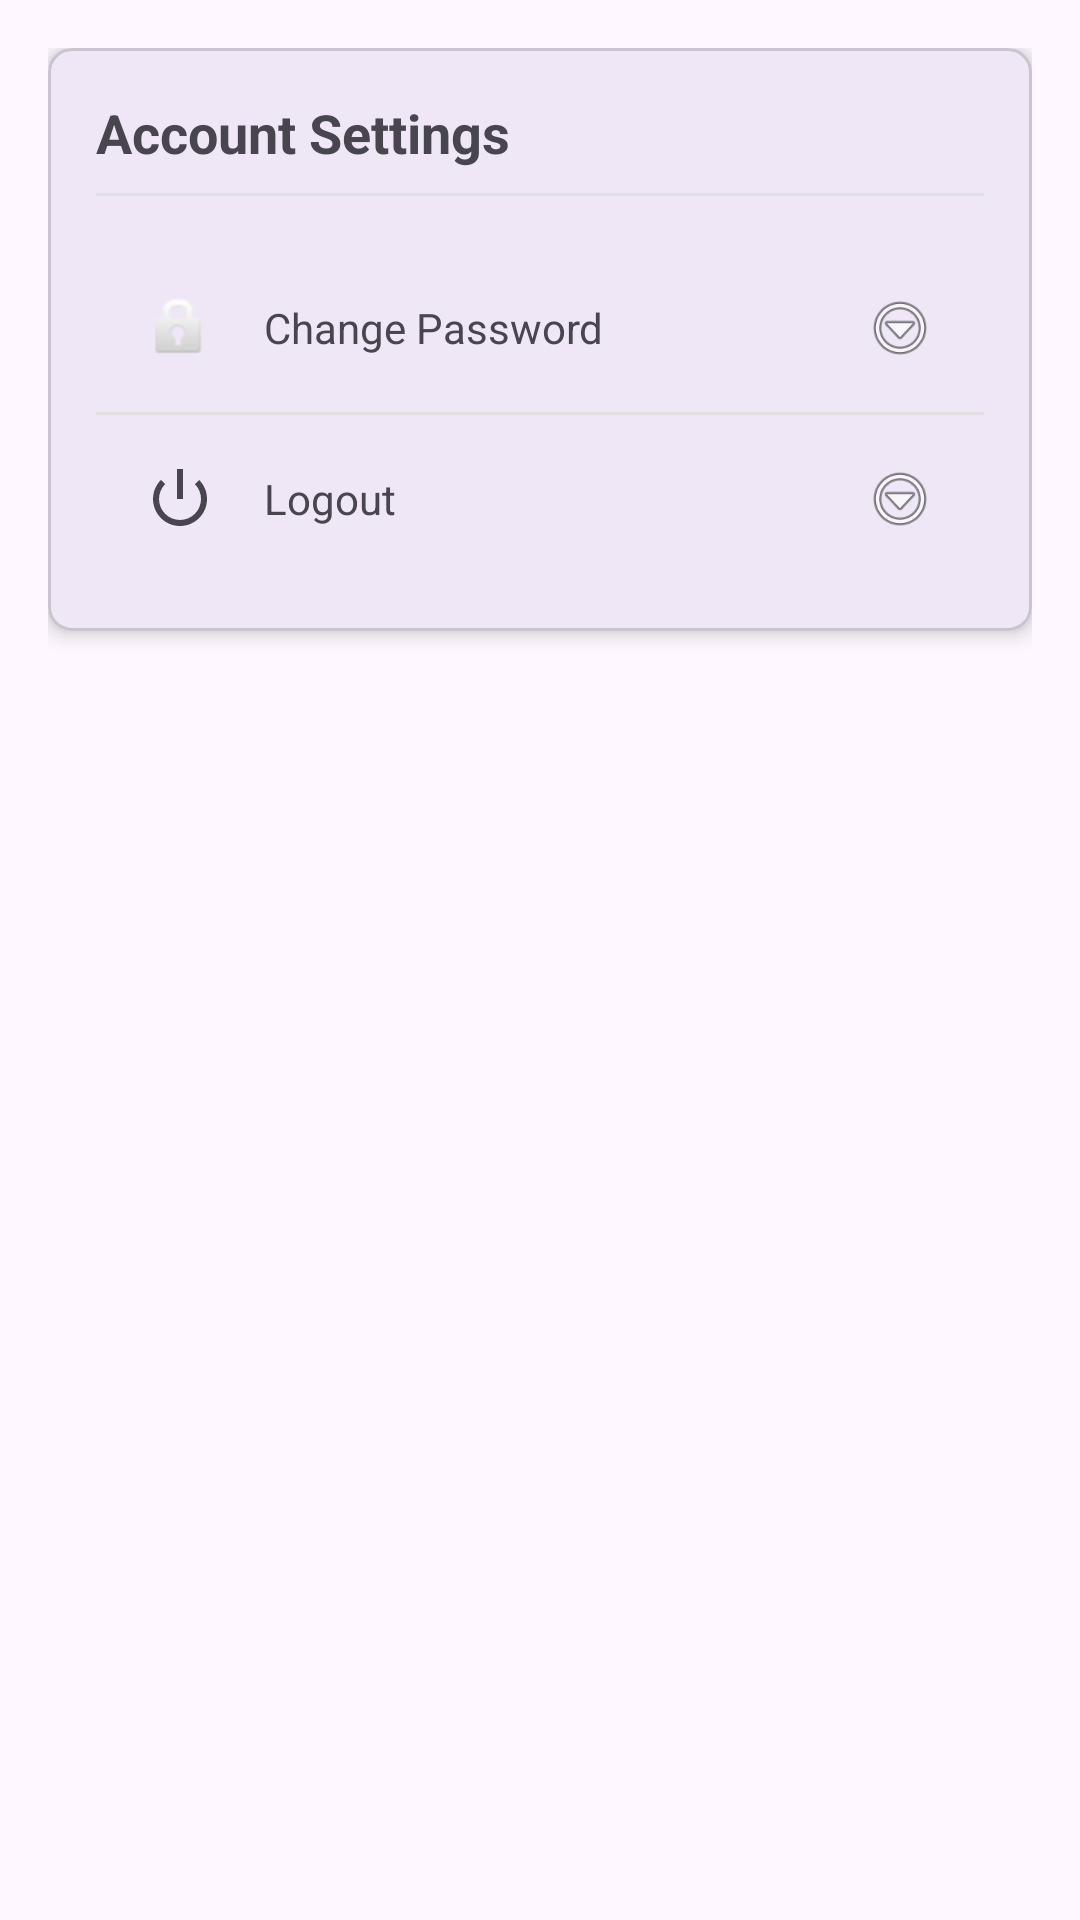

Android layout source for this screen:
<!-- AndroidManifest.xml: application theme Theme.SideHustle -->
<!-- res/layout/fragment_settings.xml -->
<ScrollView xmlns:android="http://schemas.android.com/apk/res/android"
    android:layout_width="match_parent"
    android:layout_height="match_parent"
    android:fillViewport="true">

    <androidx.constraintlayout.widget.ConstraintLayout xmlns:app="http://schemas.android.com/apk/res-auto"
        android:layout_width="match_parent"
        android:layout_height="wrap_content"
        android:padding="16dp">

        <com.google.android.material.card.MaterialCardView
            android:layout_width="match_parent"
            android:layout_height="wrap_content"
            app:cardCornerRadius="8dp"
            app:cardElevation="4dp"
            app:layout_constraintEnd_toEndOf="parent"
            app:layout_constraintStart_toStartOf="parent"
            app:layout_constraintTop_toTopOf="parent">

            <LinearLayout
                android:layout_width="match_parent"
                android:layout_height="wrap_content"
                android:orientation="vertical"
                android:padding="16dp">

                <TextView
                    android:layout_width="wrap_content"
                    android:layout_height="wrap_content"
                    android:text="Account Settings"
                    android:textSize="18sp"
                    android:textStyle="bold" />

                <View
                    android:layout_width="match_parent"
                    android:layout_height="1dp"
                    android:layout_marginTop="8dp"
                    android:layout_marginBottom="16dp"
                    android:background="#E0E0E0" />

                <LinearLayout
                    android:id="@+id/btn_change_password"
                    android:layout_width="match_parent"
                    android:layout_height="wrap_content"
                    android:background="?attr/selectableItemBackground"
                    android:clickable="true"
                    android:focusable="true"
                    android:orientation="horizontal"
                    android:padding="16dp">

                    <ImageView
                        android:layout_width="24dp"
                        android:layout_height="24dp"
                        android:src="@android:drawable/ic_lock_idle_lock" />

                    <TextView
                        android:layout_width="0dp"
                        android:layout_height="wrap_content"
                        android:layout_gravity="center_vertical"
                        android:layout_marginStart="16dp"
                        android:layout_weight="1"
                        android:text="Change Password" />

                    <ImageView
                        android:layout_width="24dp"
                        android:layout_height="24dp"
                        android:src="@android:drawable/ic_menu_more" />
                </LinearLayout>

                <View
                    android:layout_width="match_parent"
                    android:layout_height="1dp"
                    android:background="#E0E0E0" />

                <LinearLayout
                    android:id="@+id/btn_logout"
                    android:layout_width="match_parent"
                    android:layout_height="wrap_content"
                    android:background="?attr/selectableItemBackground"
                    android:clickable="true"
                    android:focusable="true"
                    android:orientation="horizontal"
                    android:padding="16dp">

                    <ImageView
                        android:layout_width="24dp"
                        android:layout_height="24dp"
                        android:src="@android:drawable/ic_lock_power_off" />

                    <TextView
                        android:layout_width="0dp"
                        android:layout_height="wrap_content"
                        android:layout_gravity="center_vertical"
                        android:layout_marginStart="16dp"
                        android:layout_weight="1"
                        android:text="Logout" />

                    <ImageView
                        android:layout_width="24dp"
                        android:layout_height="24dp"
                        android:src="@android:drawable/ic_menu_more" />
                </LinearLayout>

            </LinearLayout>
        </com.google.android.material.card.MaterialCardView>

    </androidx.constraintlayout.widget.ConstraintLayout>
</ScrollView>
<!-- resources referenced by this layout -->
<resources>
  <style name="Theme.SideHustle" parent="Base.Theme.SideHustle" />
  <style name="Base.Theme.SideHustle" parent="Theme.Material3.Light.NoActionBar">
          
          
      </style>
</resources>
